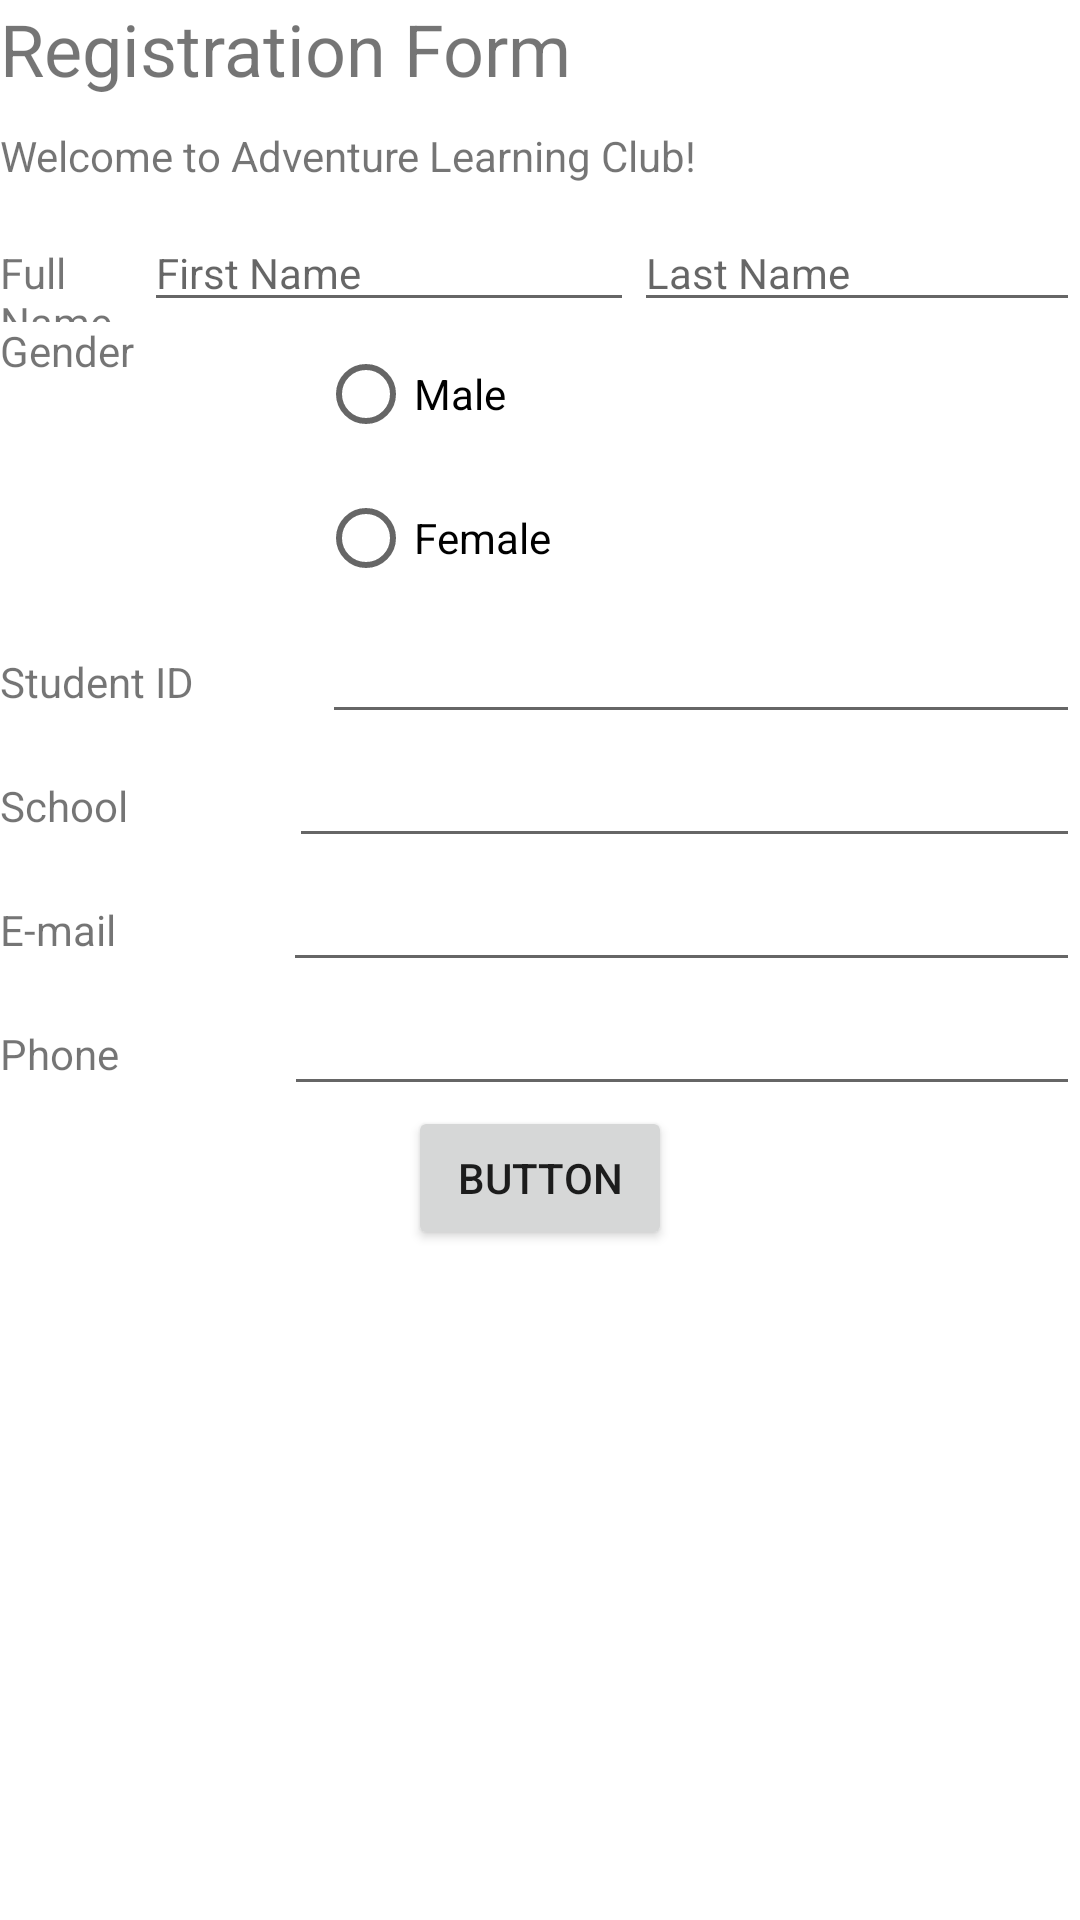

Write the Android layout XML for this screen, with the resource values it uses.
<!-- AndroidManifest.xml: application theme Theme.L02RegisterationForm -->
<!-- res/layout/problem2.xml -->
<?xml version="1.0" encoding="utf-8"?>
<LinearLayout xmlns:android="http://schemas.android.com/apk/res/android"
    android:layout_width="match_parent"
    android:layout_height="match_parent"
    android:orientation="vertical">

    <TextView
        android:id="@+id/textView3"
        android:layout_width="wrap_content"
        android:layout_height="wrap_content"
        android:text="Registration Form"
        android:textSize="24sp" />

    <View
        android:layout_width="match_parent"
        android:layout_height="2dp"
        android:layout_marginTop="3dp"
        android:layout_marginBottom="5dp" />

    <TextView
        android:id="@+id/textView10"
        android:layout_width="match_parent"
        android:layout_height="wrap_content"
        android:text="Welcome to Adventure Learning Club!" />

    <View
        android:layout_width="match_parent"
        android:layout_height="2dp"
        android:layout_marginTop="3dp"
        android:layout_marginBottom="5dp"
        android:background="#0000000" />

    <LinearLayout
        android:layout_width="match_parent"
        android:layout_height="wrap_content">

        <TextView
            android:id="@+id/textView11"
            android:layout_width="wrap_content"
            android:layout_height="wrap_content"
            android:layout_weight="1"
            android:text="@string/name" />


        <EditText
            android:id="@+id/editTextTextPersonName2"
            android:layout_width="wrap_content"
            android:layout_height="wrap_content"
            android:ems="10"
            android:hint="First Name"
            android:inputType="textPersonName"
            android:textSize="14sp" />

        <EditText
            android:id="@+id/editTextTextPersonName3"
            android:layout_width="wrap_content"
            android:layout_height="wrap_content"
            android:layout_weight="1"
            android:ems="10"
            android:hint="Last Name"
            android:inputType="textPersonName"
            android:textSize="14sp" />
    </LinearLayout>

    <LinearLayout
        android:layout_width="match_parent"
        android:layout_height="wrap_content"
        android:orientation="horizontal">

        <TextView
            android:id="@+id/textView12"
            android:layout_width="212dp"
            android:layout_height="wrap_content"
            android:layout_weight="1"
            android:text="@string/gender" />


        <LinearLayout
            android:layout_width="match_parent"
            android:layout_height="wrap_content"
            android:layout_weight="1"
            android:orientation="vertical">

            <RadioButton
                android:id="@+id/radioButton6"
                android:layout_width="wrap_content"
                android:layout_height="wrap_content"
                android:text="Male" />

            <RadioButton
                android:id="@+id/radioButton7"
                android:layout_width="match_parent"
                android:layout_height="wrap_content"
                android:text="Female" />
        </LinearLayout>

    </LinearLayout>

    <LinearLayout
        android:layout_width="match_parent"
        android:layout_height="wrap_content">

        <TextView
            android:id="@+id/textView13"
            android:layout_width="wrap_content"
            android:layout_height="wrap_content"
            android:layout_weight="1"
            android:text="@string/id" />

        <EditText
            android:id="@+id/editTextPhone"
            android:layout_width="wrap_content"
            android:layout_height="wrap_content"
            android:layout_weight="1"
            android:ems="10"
            android:inputType="phone" />

    </LinearLayout>

    <LinearLayout
        android:layout_width="match_parent"
        android:layout_height="wrap_content"
        android:orientation="horizontal">

        <TextView
            android:id="@+id/textView14"
            android:layout_width="wrap_content"
            android:layout_height="wrap_content"
            android:layout_weight="1"
            android:text="School" />

        <EditText
            android:id="@+id/editTextTextPersonName4"
            android:layout_width="wrap_content"
            android:layout_height="wrap_content"
            android:layout_weight="1"
            android:ems="10"
            android:inputType="textPersonName" />
    </LinearLayout>

    <LinearLayout
        android:layout_width="match_parent"
        android:layout_height="wrap_content"
        android:orientation="horizontal">

        <TextView
            android:id="@+id/textView15"
            android:layout_width="wrap_content"
            android:layout_height="wrap_content"
            android:layout_weight="1"
            android:text="@string/mail" />

        <EditText
            android:id="@+id/editTextTextPersonName5"
            android:layout_width="wrap_content"
            android:layout_height="wrap_content"
            android:layout_weight="1"
            android:ems="10"
            android:inputType="textPersonName" />
    </LinearLayout>

    <LinearLayout
        android:layout_width="match_parent"
        android:layout_height="wrap_content"
        android:orientation="horizontal">

        <TextView
            android:id="@+id/textView16"
            android:layout_width="wrap_content"
            android:layout_height="wrap_content"
            android:layout_weight="1"
            android:text="@string/phone" />

        <EditText
            android:id="@+id/editTextPhone2"
            android:layout_width="wrap_content"
            android:layout_height="wrap_content"
            android:layout_weight="1"
            android:ems="10"
            android:inputType="phone" />
    </LinearLayout>

    <LinearLayout
        android:layout_width="match_parent"
        android:layout_height="wrap_content"
        android:layout_gravity="center"
        android:gravity="center"
        android:orientation="horizontal">

        <Button
            android:id="@+id/button5"
            android:layout_width="wrap_content"
            android:layout_height="wrap_content"
            android:text="Button" />
    </LinearLayout>

</LinearLayout>
<!-- resources referenced by this layout -->
<resources>
  <string name="gender">Gender</string>
  <string name="id">Student ID</string>
  <string name="mail">E-mail</string>
  <string name="name">Full Name</string>
  <string name="phone">Phone</string>
  <style name="Theme.L02RegisterationForm" parent="Theme.MaterialComponents.DayNight.DarkActionBar">
          
          <item name="colorPrimary">@color/purple_500</item>
          <item name="colorPrimaryVariant">@color/purple_700</item>
          <item name="colorOnPrimary">@color/white</item>
          
          <item name="colorSecondary">@color/teal_200</item>
          <item name="colorSecondaryVariant">@color/teal_700</item>
          <item name="colorOnSecondary">@color/black</item>
          
          <item name="android:statusBarColor" tools:targetApi="l">?attr/colorPrimaryVariant</item>
          
      </style>
  <!-- not gathered from this repository: default colours our renderer supplied (Android Studio template values) -->
  <color name="purple_500">#FF6200EE</color>
  <color name="purple_700">#FF3700B3</color>
  <color name="teal_200">#FF03DAC5</color>
  <color name="teal_700">#FF018786</color>
  <color name="black">#FF000000</color>
  <color name="white">#FFFFFFFF</color>
</resources>
